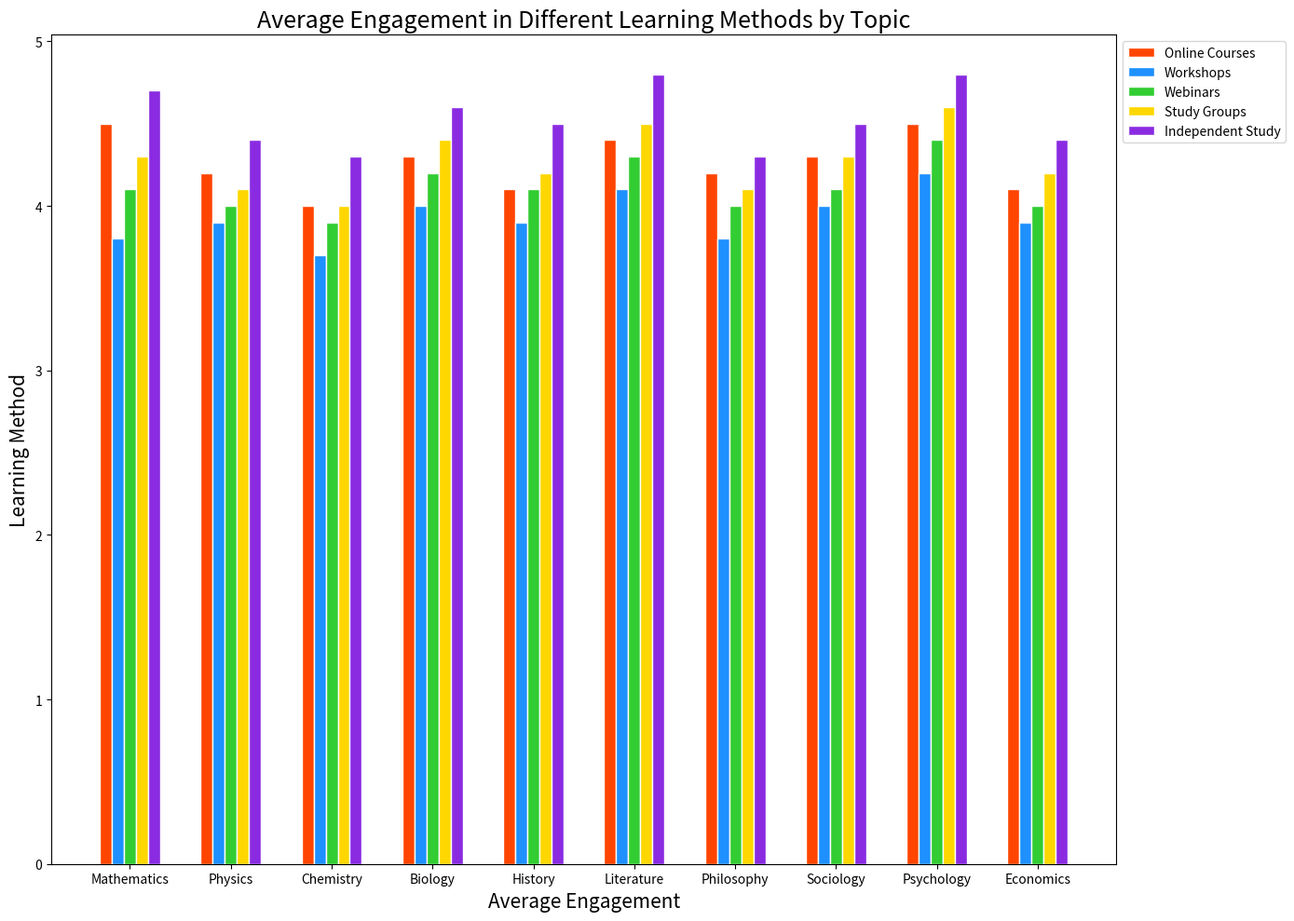

This chart was generated by the following Python code:

import matplotlib.pyplot as plt
import pandas as pd

data = {
    "Topic": ["Mathematics", "Physics", "Chemistry", "Biology", "History", "Literature", "Philosophy", "Sociology", "Psychology", "Economics"],
    "Online Courses": [4.5, 4.2, 4.0, 4.3, 4.1, 4.4, 4.2, 4.3, 4.5, 4.1],
    "Workshops": [3.8, 3.9, 3.7, 4.0, 3.9, 4.1, 3.8, 4.0, 4.2, 3.9],
    "Webinars": [4.1, 4.0, 3.9, 4.2, 4.1, 4.3, 4.0, 4.1, 4.4, 4.0],
    "Study Groups": [4.3, 4.1, 4.0, 4.4, 4.2, 4.5, 4.1, 4.3, 4.6, 4.2],
    "Independent Study": [4.7, 4.4, 4.3, 4.6, 4.5, 4.8, 4.3, 4.5, 4.8, 4.4]
}

df = pd.DataFrame(data)

fig, ax = plt.subplots(figsize=(14, 10))

bar_width = 0.12

r1 = range(len(df))
r2 = [x + bar_width for x in r1]
r3 = [x + bar_width for x in r2]
r4 = [x + bar_width for x in r3]
r5 = [x + bar_width for x in r4]

ax.bar(r1, df['Online Courses'], color='#FF4500', edgecolor='white', width=bar_width, label='Online Courses')
ax.bar(r2, df['Workshops'], color='#1E90FF', edgecolor='white', width=bar_width, label='Workshops')
ax.bar(r3, df['Webinars'], color='#32CD32', edgecolor='white', width=bar_width, label='Webinars')
ax.bar(r4, df['Study Groups'], color='#FFD700', edgecolor='white', width=bar_width, label='Study Groups')
ax.bar(r5, df['Independent Study'], color='#8A2BE2', edgecolor='white', width=bar_width, label='Independent Study')

ax.set_xlabel('Average Engagement', fontsize=15)
ax.set_ylabel('Learning Method', fontsize=15)
ax.set_title('Average Engagement in Different Learning Methods by Topic', fontsize=18)

ax.set_xticks([r + 2*bar_width for r in range(len(r1))])
ax.set_xticklabels(df['Topic'])

ax.legend(loc='upper left', bbox_to_anchor=(1,1))
plt.tight_layout()
plt.show()
